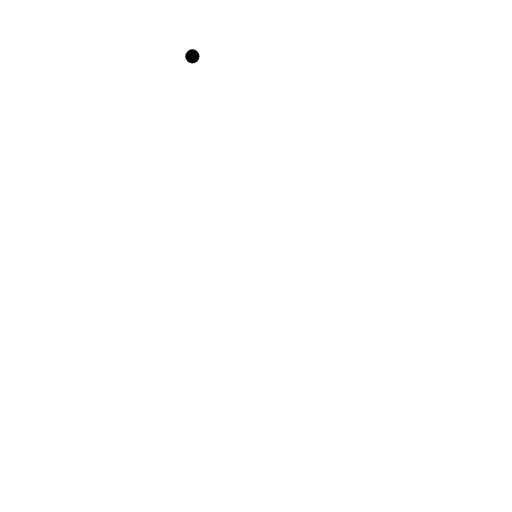
t = 0.00 s
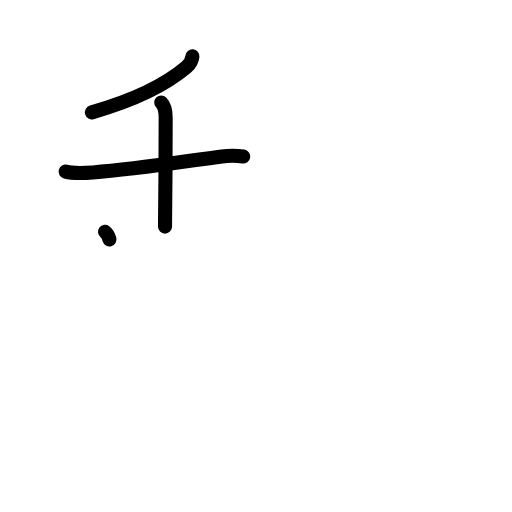
t = 3.25 s
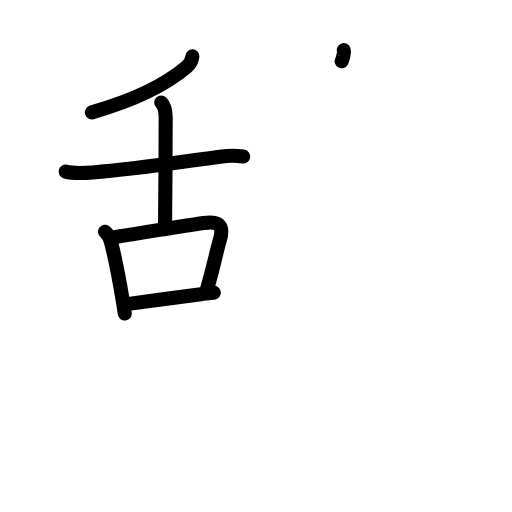
t = 6.38 s
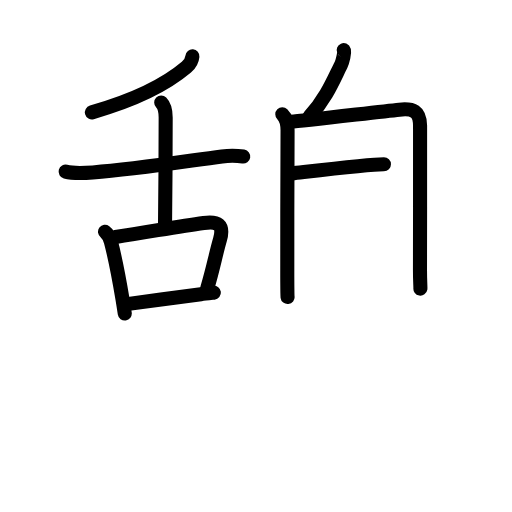
t = 9.75 s
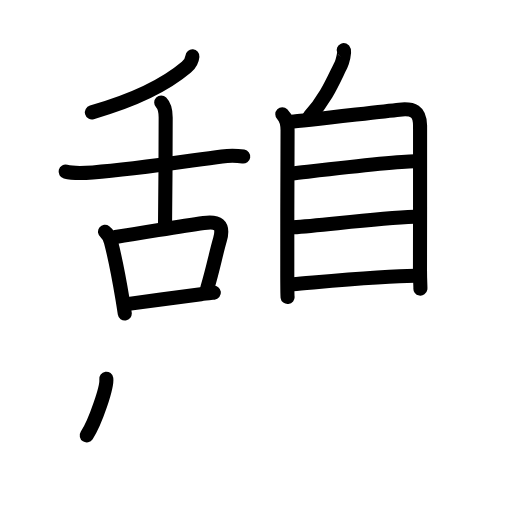
t = 12.75 s
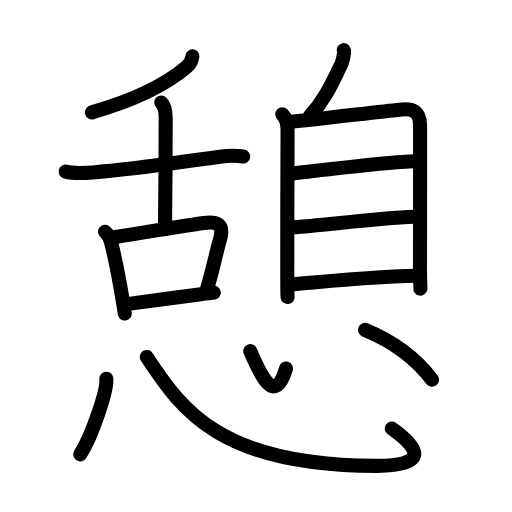
t = 16.00 s

The animated SVG that drew these frames (rendered in a browser with its animation timeline set to each time). Animation: 47 SMIL elements (animate=47); one cycle of 16.00 s.

<?xml version="1.0" encoding="UTF-8"?>
<!--
AniKanjiVG is licensed by CC-BY-SA Paul C. Sommerhoff (https://bitbucket.org/sommerhoff/anikanjivg).
AniKanjiVG uses KanjiVG which is licensed by CC-BY-SA Ulrich Apel (http://kanjivg.tagaini.net).
See also http://creativecommons.org/licenses/by-sa/3.0/
-->
<svg xmlns:kvg='http://kanjivg.tagaini.net' xmlns='http://www.w3.org/2000/svg' width='109' height='109' viewBox='0 0 109 109' style='fill:none;stroke:#000000;stroke-width:3;stroke-linecap:round;stroke-linejoin:round;' id="kvg:kanji_061a9"><g id="kvg:061a9" kvg:element="憩"><g id="kvg:061a9-g1" kvg:position="top"><g id="kvg:061a9-g2" kvg:element="舌" kvg:position="left" kvg:phon="舌"><g id="kvg:061a9-g3" kvg:position="top"><path id="kvg:061a9-s1" kvg:type="㇒" d="M40.96,12c-0.08,0.88-0.74,1.85-1.28,2.31c-2.94,2.49-8.89,6.43-20.12,9.61"><animate attributeName="d" begin="0.0s" dur="0.5s" from="M40.96,12C40.96,12,40.96,12,40.96,12" to="M40.96,12c-0.08,0.88-0.74,1.85-1.28,2.31" />
<animate attributeName="d" begin="0.5s" dur="0.5s" from="M40.96,12c-0.08,0.88-0.74,1.85-1.28,2.31c0,0,0,0,0,0,0" to="M40.96,12c-0.08,0.88-0.74,1.85-1.28,2.31c-2.94,2.49-8.89,6.43-20.12,9.61" />
</path>
<path id="kvg:061a9-s2" kvg:type="㇐" d="M13.97,36.53c1.67,0.44,4.07,0.3,5.78,0.18c8.96-0.65,18.62-2.21,27.5-3.41c1.56-0.21,2.98-0.22,4.53,0.03"><animate attributeName="d" begin="1.0s" dur="0.3333333333333333s" from="M13.97,36.53C13.97,36.53,13.97,36.53,13.97,36.53" to="M13.97,36.53c1.67,0.44,4.07,0.3,5.78,0.18" />
<animate attributeName="d" begin="1.3333333333333333s" dur="0.3333333333333333s" from="M13.97,36.53c1.67,0.44,4.07,0.3,5.78,0.18c0,0,0,0,0,0,0" to="M13.97,36.53c1.67,0.44,4.07,0.3,5.78,0.18c8.96-0.65,18.62-2.21,27.5-3.41" />
<animate attributeName="d" begin="1.6666666666666665s" dur="0.3333333333333333s" from="M13.97,36.53c1.67,0.44,4.07,0.3,5.78,0.18c8.96-0.65,18.62-2.21,27.5-3.41c0,0,0,0,0,0,0" to="M13.97,36.53c1.67,0.44,4.07,0.3,5.78,0.18c8.96-0.65,18.62-2.21,27.5-3.41c1.56-0.21,2.98-0.22,4.53,0.03" />
<animate attributeName="d" begin="0s" dur="1.0s" from="M-100,-100" to="M-100,-100" />
</path>
<path id="kvg:061a9-s3" kvg:type="㇑a" d="M34.32,21.82c0.74,0.74,0.95,2.05,0.95,3.21c0,1.07-0.05,19.53-0.14,23.21"><animate attributeName="d" begin="2.0s" dur="0.5s" from="M34.32,21.82C34.32,21.82,34.32,21.82,34.32,21.82" to="M34.32,21.82c0.74,0.74,0.95,2.05,0.95,3.21" />
<animate attributeName="d" begin="2.5s" dur="0.5s" from="M34.32,21.82c0.74,0.74,0.95,2.05,0.95,3.21c0,0,0,0,0,0,0" to="M34.32,21.82c0.74,0.74,0.95,2.05,0.95,3.21c0,1.07-0.05,19.53-0.14,23.21" />
<animate attributeName="d" begin="0s" dur="2.0s" from="M-100,-100" to="M-100,-100" />
</path>
</g>
<g id="kvg:061a9-g4" kvg:element="口" kvg:position="bottom"><path id="kvg:061a9-s4" kvg:type="㇑" d="M22.36,49.34c0.72,0.54,1.03,1.29,1.26,2.16c1.01,3.87,1.76,7.98,2.46,12.19c0.18,1.08,0.34,2.11,0.48,3.05"><animate attributeName="d" begin="3.0s" dur="0.3333333333333333s" from="M22.36,49.34C22.36,49.34,22.36,49.34,22.36,49.34" to="M22.36,49.34c0.72,0.54,1.03,1.29,1.26,2.16" />
<animate attributeName="d" begin="3.3333333333333335s" dur="0.3333333333333333s" from="M22.36,49.34c0.72,0.54,1.03,1.29,1.26,2.16c0,0,0,0,0,0,0" to="M22.36,49.34c0.72,0.54,1.03,1.29,1.26,2.16c1.01,3.87,1.76,7.98,2.46,12.19" />
<animate attributeName="d" begin="3.6666666666666665s" dur="0.3333333333333333s" from="M22.36,49.34c0.72,0.54,1.03,1.29,1.26,2.16c1.01,3.87,1.76,7.98,2.46,12.19c0,0,0,0,0,0,0" to="M22.36,49.34c0.72,0.54,1.03,1.29,1.26,2.16c1.01,3.87,1.76,7.98,2.46,12.19c0.18,1.08,0.34,2.11,0.48,3.05" />
<animate attributeName="d" begin="0s" dur="3.0s" from="M-100,-100" to="M-100,-100" />
</path>
<path id="kvg:061a9-s5" kvg:type="㇕b" d="M24.59,50.44c7.27-1.12,13.29-2.19,18.78-2.98c2.92-0.42,4.42,0.29,3.45,3.59c-0.88,3.02-1.41,6-2.67,10.22"><animate attributeName="d" begin="4.0s" dur="0.3333333333333333s" from="M24.59,50.44C24.59,50.44,24.59,50.44,24.59,50.44" to="M24.59,50.44c7.27-1.12,13.29-2.19,18.78-2.98" />
<animate attributeName="d" begin="4.333333333333333s" dur="0.3333333333333333s" from="M24.59,50.44c7.27-1.12,13.29-2.19,18.78-2.98c0,0,0,0,0,0,0" to="M24.59,50.44c7.27-1.12,13.29-2.19,18.78-2.98c2.92-0.42,4.42,0.29,3.45,3.59" />
<animate attributeName="d" begin="4.666666666666667s" dur="0.3333333333333333s" from="M24.59,50.44c7.27-1.12,13.29-2.19,18.78-2.98c2.92-0.42,4.42,0.29,3.45,3.59c0,0,0,0,0,0,0" to="M24.59,50.44c7.27-1.12,13.29-2.19,18.78-2.98c2.92-0.42,4.42,0.29,3.45,3.59c-0.88,3.02-1.41,6-2.67,10.22" />
<animate attributeName="d" begin="0s" dur="4.0s" from="M-100,-100" to="M-100,-100" />
</path>
<path id="kvg:061a9-s6" kvg:type="㇐b" d="M27.39,64.69c6.09-0.83,8.64-1.21,15.38-2.07c0.85-0.11,1.77-0.21,2.76-0.32"><animate attributeName="d" begin="5.0s" dur="0.5s" from="M27.39,64.69C27.39,64.69,27.39,64.69,27.39,64.69" to="M27.39,64.69c6.09-0.83,8.64-1.21,15.38-2.07" />
<animate attributeName="d" begin="5.5s" dur="0.5s" from="M27.39,64.69c6.09-0.83,8.64-1.21,15.38-2.07c0,0,0,0,0,0,0" to="M27.39,64.69c6.09-0.83,8.64-1.21,15.38-2.07c0.85-0.11,1.77-0.21,2.76-0.32" />
<animate attributeName="d" begin="0s" dur="5.0s" from="M-100,-100" to="M-100,-100" />
</path>
</g>
</g>
<g id="kvg:061a9-g5" kvg:element="息" kvg:part="1" kvg:position="right"><g id="kvg:061a9-g6" kvg:element="自"><path id="kvg:061a9-s7" kvg:type="㇒" d="M73.17,10.67c0.37,0.15-0.34,2.7-0.57,3.15c-1.52,2.98-3.08,7.03-6.67,10.95"><animate attributeName="d" begin="6.0s" dur="0.5s" from="M73.17,10.67C73.17,10.67,73.17,10.67,73.17,10.67" to="M73.17,10.67c0.37,0.15-0.34,2.7-0.57,3.15" />
<animate attributeName="d" begin="6.5s" dur="0.5s" from="M73.17,10.67c0.37,0.15-0.34,2.7-0.57,3.15c0,0,0,0,0,0,0" to="M73.17,10.67c0.37,0.15-0.34,2.7-0.57,3.15c-1.52,2.98-3.08,7.03-6.67,10.95" />
<animate attributeName="d" begin="0s" dur="6.0s" from="M-100,-100" to="M-100,-100" />
</path>
<g id="kvg:061a9-g7" kvg:element="目"><path id="kvg:061a9-s8" kvg:type="㇑" d="M60.1,24.31c0.98,0.98,1.12,1.94,1.12,3.43c0,0.92-0.09,22.01-0.06,31.25c0.01,2.41,0.03,4.01,0.06,4.25"><animate attributeName="d" begin="7.0s" dur="0.3333333333333333s" from="M60.1,24.31C60.1,24.31,60.1,24.31,60.1,24.31" to="M60.1,24.31c0.98,0.98,1.12,1.94,1.12,3.43" />
<animate attributeName="d" begin="7.333333333333333s" dur="0.3333333333333333s" from="M60.1,24.31c0.98,0.98,1.12,1.94,1.12,3.43c0,0,0,0,0,0,0" to="M60.1,24.31c0.98,0.98,1.12,1.94,1.12,3.43c0,0.92-0.09,22.01-0.06,31.25" />
<animate attributeName="d" begin="7.666666666666667s" dur="0.3333333333333333s" from="M60.1,24.31c0.98,0.98,1.12,1.94,1.12,3.43c0,0.92-0.09,22.01-0.06,31.25c0,0,0,0,0,0,0" to="M60.1,24.31c0.98,0.98,1.12,1.94,1.12,3.43c0,0.92-0.09,22.01-0.06,31.25c0.01,2.41,0.03,4.01,0.06,4.25" />
<animate attributeName="d" begin="0s" dur="7.0s" from="M-100,-100" to="M-100,-100" />
</path>
<path id="kvg:061a9-s9" kvg:type="㇕a" d="M61.98,25.92c2.34-0.13,18.33-2.09,23.03-2.58c2.93-0.3,4.39,0.24,4.42,3.41c0.04,4.66-0.02,22.12-0.02,30.76c0,2.28,0.12,3.76,0.09,3.93"><animate attributeName="d" begin="8.0s" dur="0.25s" from="M61.98,25.92C61.98,25.92,61.98,25.92,61.98,25.92" to="M61.98,25.92c2.34-0.13,18.33-2.09,23.03-2.58" />
<animate attributeName="d" begin="8.25s" dur="0.25s" from="M61.98,25.92c2.34-0.13,18.33-2.09,23.03-2.58c0,0,0,0,0,0,0" to="M61.98,25.92c2.34-0.13,18.33-2.09,23.03-2.58c2.93-0.3,4.39,0.24,4.42,3.41" />
<animate attributeName="d" begin="8.5s" dur="0.25s" from="M61.98,25.92c2.34-0.13,18.33-2.09,23.03-2.58c2.93-0.3,4.39,0.24,4.42,3.41c0,0,0,0,0,0,0" to="M61.98,25.92c2.34-0.13,18.33-2.09,23.03-2.58c2.93-0.3,4.39,0.24,4.42,3.41c0.04,4.66-0.02,22.12-0.02,30.76" />
<animate attributeName="d" begin="8.75s" dur="0.25s" from="M61.98,25.92c2.34-0.13,18.33-2.09,23.03-2.58c2.93-0.3,4.39,0.24,4.42,3.41c0.04,4.66-0.02,22.12-0.02,30.76c0,0,0,0,0,0,0" to="M61.98,25.92c2.34-0.13,18.33-2.09,23.03-2.58c2.93-0.3,4.39,0.24,4.42,3.41c0.04,4.66-0.02,22.12-0.02,30.76c0,2.28,0.12,3.76,0.09,3.93" />
<animate attributeName="d" begin="0s" dur="8.0s" from="M-100,-100" to="M-100,-100" />
</path>
<path id="kvg:061a9-s10" kvg:type="㇐a" d="M62.19,36.92c5.94-0.67,21.93-2.6,26.06-2.6"><animate attributeName="d" begin="9.0s" dur="1.0s" from="M62.19,36.92C62.19,36.92,62.19,36.92,62.19,36.92" to="M62.19,36.92c5.94-0.67,21.93-2.6,26.06-2.6" />
<animate attributeName="d" begin="0s" dur="9.0s" from="M-100,-100" to="M-100,-100" />
</path>
<path id="kvg:061a9-s11" kvg:type="㇐a" d="M62.4,48.39c6.83-0.49,17.6-1.89,25.8-2.24"><animate attributeName="d" begin="10.0s" dur="1.0s" from="M62.4,48.39C62.4,48.39,62.4,48.39,62.4,48.39" to="M62.4,48.39c6.83-0.49,17.6-1.89,25.8-2.24" />
<animate attributeName="d" begin="0s" dur="10.0s" from="M-100,-100" to="M-100,-100" />
</path>
<path id="kvg:061a9-s12" kvg:type="㇐a" d="M62.39,60.5c6.11-0.5,19.36-1.8,25.99-1.8"><animate attributeName="d" begin="11.0s" dur="1.0s" from="M62.39,60.5C62.39,60.5,62.39,60.5,62.39,60.5" to="M62.39,60.5c6.11-0.5,19.36-1.8,25.99-1.8" />
<animate attributeName="d" begin="0s" dur="11.0s" from="M-100,-100" to="M-100,-100" />
</path>
</g>
</g>
</g>
</g>
<g id="kvg:061a9-g8" kvg:element="息" kvg:part="2" kvg:position="bottom"><g id="kvg:061a9-g9" kvg:element="心" kvg:radical="general"><path id="kvg:061a9-s13" kvg:type="㇔" d="M22.63,80.62c0.31,2.28-3.08,12.32-5.55,16.11"><animate attributeName="d" begin="12.0s" dur="1.0s" from="M22.63,80.62C22.63,80.62,22.63,80.62,22.63,80.62" to="M22.63,80.62c0.31,2.28-3.08,12.32-5.55,16.11" />
<animate attributeName="d" begin="0s" dur="12.0s" from="M-100,-100" to="M-100,-100" />
</path>
<path id="kvg:061a9-s14" kvg:type="㇟b" d="M31.25,76c7.62,11.62,16,23.18,49.08,23.18c9.97,0,9.84-3.2,3.08-7.95"><animate attributeName="d" begin="13.0s" dur="0.5s" from="M31.25,76C31.25,76,31.25,76,31.25,76" to="M31.25,76c7.62,11.62,16,23.18,49.08,23.18" />
<animate attributeName="d" begin="13.5s" dur="0.5s" from="M31.25,76c7.62,11.62,16,23.18,49.08,23.18c0,0,0,0,0,0,0" to="M31.25,76c7.62,11.62,16,23.18,49.08,23.18c9.97,0,9.84-3.2,3.08-7.95" />
<animate attributeName="d" begin="0s" dur="13.0s" from="M-100,-100" to="M-100,-100" />
</path>
<path id="kvg:061a9-s15" kvg:type="㇔a" d="M53.27,74.75C55.5,80,58.5,86.5,60.89,78.46"><animate attributeName="d" begin="14.0s" dur="1.0s" from="M53.27,74.75C53.27,74.75,53.27,74.75,53.27,74.75" to="M53.27,74.75C55.5,80,58.5,86.5,60.89,78.46" />
<animate attributeName="d" begin="0s" dur="14.0s" from="M-100,-100" to="M-100,-100" />
</path>
<path id="kvg:061a9-s16" kvg:type="㇔" d="M77.7,70.23c4.92,2.02,10.42,5.52,14.28,10.61"><animate attributeName="d" begin="15.0s" dur="1.0s" from="M77.7,70.23C77.7,70.23,77.7,70.23,77.7,70.23" to="M77.7,70.23c4.92,2.02,10.42,5.52,14.28,10.61" />
<animate attributeName="d" begin="0s" dur="15.0s" from="M-100,-100" to="M-100,-100" />
</path>
</g>
</g>
</g>
</svg>
